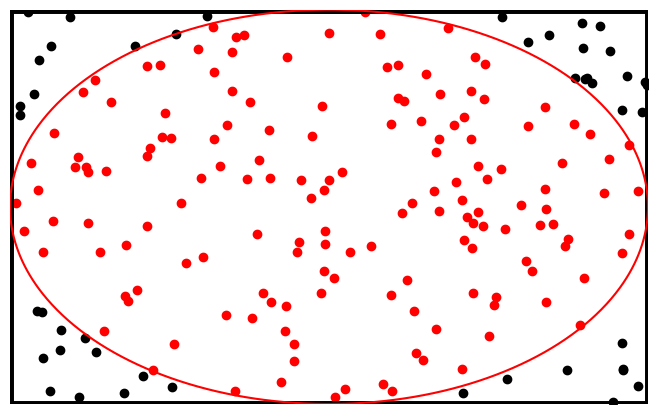

Generate this figure with matplotlib:
import matplotlib as mpl
import numpy as np
import random
import math
mpl.use('pdf')
import matplotlib.pylab as plt


def stylize_axes(ax):
    ax.spines['top'].set_visible(False)
    ax.spines['right'].set_visible(False)
    ax.spines['bottom'].set_visible(False)
    ax.spines['left'].set_visible(False)
    ax.get_xaxis().set_visible(False)
    ax.get_yaxis().set_visible(False)

    ax.xaxis.set_tick_params(top=False, direction='out', width=1)
    ax.yaxis.set_tick_params(right=False, direction='out', width=1)
    ax.xaxis.set_tick_params(left=False, direction='out', width=1)
    ax.yaxis.set_tick_params(bottom=False, direction='out', width=1)


width = 6.510  # inches
height = width / 1.618

plt.rc('font', family='serif', serif='Times')
plt.rc('text', usetex=True)
plt.rc('xtick', labelsize=8)
plt.rc('ytick', labelsize=8)
plt.rc('axes', labelsize=8)


fig, ax = plt.subplots()
fig.subplots_adjust(left=.01, bottom=.01, right=.99, top=.99)


def circ(r, phi):
    return r * np.cos(phi), r * np.sin(phi)


def intersect(m, c, x1, x2, lines):
    if x1 > x2:
        tmp = x1
        x1 = x2
        x2 = tmp
    for i in lines:
        if x1 < i and x2 > i:
            return True
    return False


# setup vars
trials = 200

# setup square
ax.axvline(-.5, color="Black", lw=5)
ax.axvline(.5, color="Black", lw=5)
ax.axhline(-.5, color="Black", lw=5)
ax.axhline(.5, color="Black", lw=5)

rs = .5
phis = np.linspace(0., np.pi * 2., 1000)
ax.plot(*circ(rs, phis), color="red")
stylize_axes(ax)
inner = 0
outer = 0
for i in range(trials):
    x1 = random.random() - .5
    y1 = random.random() - .5

    r1 = np.sqrt(x1**2 + y1**2)
    if r1 <= rs:
        inner += 1
        plt.scatter(x1, y1, color="red")
    else:
        outer += 1
        plt.scatter(x1, y1, color="black")

print(4. * inner / (inner + outer))
ax.set_xlim(-.5, .5)
ax.set_ylim(-.5, .5)

fig.set_size_inches(width, height)
fig.savefig('picirc.pdf')
plt.show()
